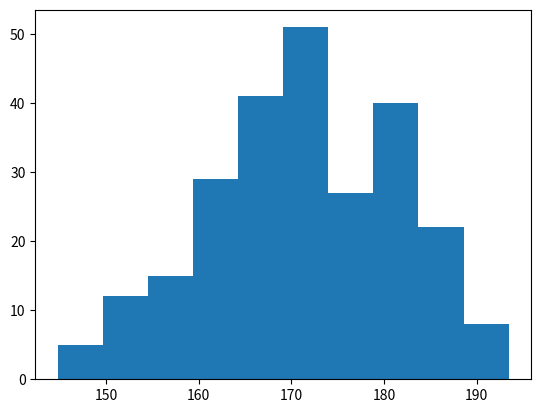

Write Python code to recreate this figure.
import matplotlib.pyplot as pl
import numpy as np

# A histogram is a graph showing frequency distributions
# use the hist() function to create histograms
# simplicity we use NumPy to randomly generate an array with 250 values, where the values will concentrate around 170, 
# and the standard deviation is 10.

x = np.random.normal(170,10,250)
pl.hist(x)
pl.show()